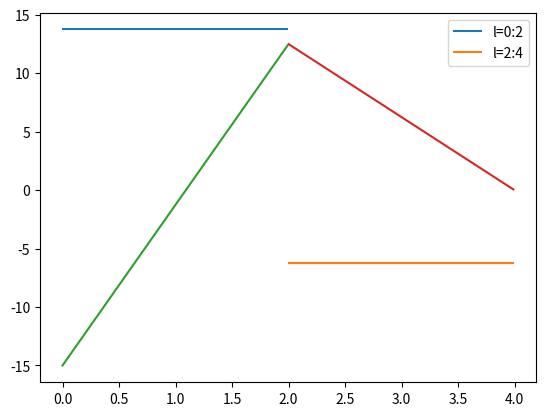

Reproduce this figure in Python.
#!/usr/bin/env python
# coding: utf-8

# In[1]:


import numpy as np
import math as mt
ndcon= np.array([[1,2],[2,3]])
nelem = len(ndcon)
ndofn=2
nnode=2
x=[0,2,4]
E=2.1e8
I=6e-5
L=2


# In[3]:


nodes=len(x)
tdofs=nodes*ndofn
gstiff = np.zeros([tdofs,tdofs])
ielem=0
while ielem < nelem: 
    gbdof=[]
    x1 =x[ndcon[ielem][0]-1]
    x2 =x[ndcon[ielem][1]-1]
    L=mt.sqrt((x2-x1)**2)
    K1 =np.matrix('%s, %s , %s, %s; %s, %s, %s, %s; %s, %s, %s, %s; %s, %s, %s, %s' % (12*E*I/L**3, 6*E*I/L**2,-12*E*I/L**3,6*E*I/L**2,6*E*I/L**2,4*E*I/L,-6*E*I/L**2,2*E*I/L,-12*E*I/L**3,-6*E*I/L**2,12*E*I/L**3,-6*E*I/L**2,6*E*I/L**2,2*E*I/L,-6*E*I/L**2,4*E*I/L))
    inode =0
    while inode < nnode:
        idofn=1
        while idofn <= ndofn:
            gbdof.append((ndcon[ielem,inode]-1)*ndofn+idofn)
            idofn += 1
        inode += 1
    i = 0
    if i == 0:
        gstiff[gbdof[i]-1,gbdof[i]-1]=gstiff[gbdof[i]-1,gbdof[i]-1] + K1[0,0]
        gstiff[gbdof[i]-1,gbdof[i+1]-1]=gstiff[gbdof[i]-1,gbdof[i+1]-1] + K1[0,1]
        gstiff[gbdof[i]-1,gbdof[i+2]-1]=gstiff[gbdof[i]-1,gbdof[i+2]-1] + K1[0,2]
        gstiff[gbdof[i]-1,gbdof[i+3]-1]=gstiff[gbdof[i]-1,gbdof[i+3]-1] + K1[0,3]
    i = 1
    if i == 1:
        gstiff[gbdof[i]-1,gbdof[i-1]-1]=gstiff[gbdof[i]-1,gbdof[i-1]-1] + K1[1,0]
        gstiff[gbdof[i]-1,gbdof[i]-1]=gstiff[gbdof[i]-1,gbdof[i]-1]     + K1[1,1]
        gstiff[gbdof[i]-1,gbdof[i+1]-1]=gstiff[gbdof[i]-1,gbdof[i+1]-1] + K1[1,2]
        gstiff[gbdof[i]-1,gbdof[i+2]-1]=gstiff[gbdof[i]-1,gbdof[i+2]-1] + K1[1,3]
    i = 2
    if i == 2:
        gstiff[gbdof[i]-1,gbdof[i-2]-1]=gstiff[gbdof[i]-1,gbdof[i-2]-1] + K1[2,0]
        gstiff[gbdof[i]-1,gbdof[i-1]-1]=gstiff[gbdof[i]-1,gbdof[i-1]-1] + K1[2,1]
        gstiff[gbdof[i]-1,gbdof[i]-1]=gstiff[gbdof[i]-1,gbdof[i]-1]     + K1[2,2]
        gstiff[gbdof[i]-1,gbdof[i+1]-1]=gstiff[gbdof[i]-1,gbdof[i+1]-1] + K1[2,3]
    i = 3 
    if i == 3:
        gstiff[gbdof[i]-1,gbdof[i-3]-1]=gstiff[gbdof[i]-1,gbdof[i-3]-1] + K1[3,0]
        gstiff[gbdof[i]-1,gbdof[i-2]-1]=gstiff[gbdof[i]-1,gbdof[i-2]-1] + K1[3,1]
        gstiff[gbdof[i]-1,gbdof[i-1]-1]=gstiff[gbdof[i]-1,gbdof[i-1]-1] + K1[3,2]
        gstiff[gbdof[i]-1,gbdof[i]-1]=gstiff[gbdof[i]-1,gbdof[i]-1]     + K1[3,3]
    ielem += 1
print("gstiff")    
print(gstiff)
b=np.delete(gstiff,[0,1,4],0)
c=np.delete(b,[0,1,4],1)
f=np.matrix('-20;0;0')
u = np.linalg.inv(c).dot(f)
print("free displacements is %s" %u)
U=np.zeros([tdofs,1])
U[2][0]=u[0][0]
U[3][0]=u[1][0]
U[5][0]=u[2][0]
print("All displacements is %s" %U)
t= gstiff.dot(U)
print("forces %s" % t)
f= gstiff[0:2].dot(U)
print("reactions at 1st node")
print(f)
f2= gstiff[4].dot(U)
print("reactions at 3nd node")
print(f2)


# In[4]:


#sfd for element
import matplotlib.pyplot as plt
w= np.arange(0,2,0.01)
x=f[0]+(0*w)
print("Shear force in 1st element is %s "%(f[0]))
y= np.arange(2,4,0.01)
z=f[0]-20+(0*w)
print("Shear force in 2nd element is %s-20 "%(f[0]))
print("SFD")
plt.plot(w,x,y,z)
plt.legend(['l=0:2', 'l=2:4'])
plt.show()
#Bmd for element
w= np.arange(0,2,0.01)
x=-f[1]+(f[0]*w)
print("Bending moment in 1st element is -%s+%s*x "%(f[1],f[0]))
y= np.arange(2,4,0.01)
z=-f[1]+(f[0]*(w+2))-(20*w)
print("Bending moment in 2nd element is -%s+%s*x-20*(x-2) "%(f[1],f[0]))
print("BMD")
plt.plot(w,x,y,z)
plt.legend(['l=0:2', 'l=2:4'])
plt.show()


# In[ ]:




